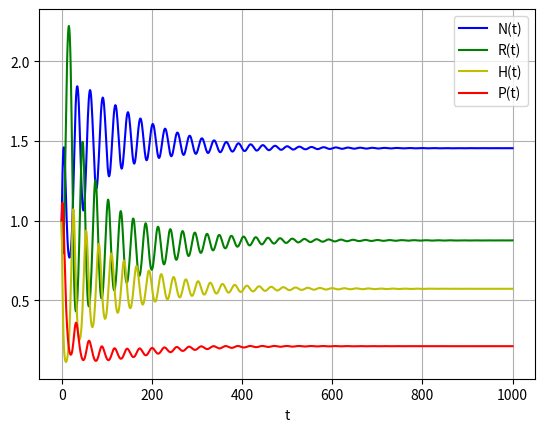

Here is the Python script that generated this plot:

"""
Three trophic level nutrient-autotroph model
added delay in recycling and l term for deforestation
"""

from scipy.optimize import fsolve
import math
import numpy as np
import sympy as sy
from scipy.integrate import odeint
import matplotlib.pyplot as plt
import scipy.signal
from numpy import linalg as LA



a = [0.9, 0.9, 0.9] #maximum uptake rate
b = [2, 2, 2] #half-saturation (concentration of nutrients at half maximum rate)
m = [0.2, 0.2, 0.2] #mortality rate
I = 0.7 #nutrient input
E = 0.3 #nutrient output
r = [0.15] #maximum recycling rate
l = [0] #deforestation rate (biomass loss)
q = [1] #Hill coefficient - ease of decomposition of the matter. This can vary through the season.
s = [0.9] #half-saturation (concentration of dead organic matter (delta*R) at half maximum rate)


"""
setting up a range for iterations of the system for each moment t in time
"""
val = 1000
y0 = 1, 1, 1, 1
trange = np.linspace(0, val, val) #equally spaced elements


def system(y, t, a, b, m, I, E, r, l, q, s):
    
    N, R, H, P = y
    dydt = [I - E*N + (r[0]*(m[0]*R)**q[0])/(s[0]**q[0]+(m[0]*R)**q[0]) + (r[0]*(m[1]*N)**q[0])/(s[0]**q[0]+(m[1]*N)**q[0]) + (r[0]*(m[2]*P)**q[0])/(s[0]**q[0]+(m[2]*P)**q[0]) - a[0]*N*R/(b[0] + N),
            
            a[0]*N*R/(b[0] + N) - m[0]*R - a[1]*H*R/(b[1] + R),
            
            a[1]*H*R/(b[1] + R) - m[1]*H - a[1]*H*P/(b[2] + H),
            
            a[1]*H*P/(b[2] + H) - m[2]*P]
    
    return dydt


solved = odeint(system, y0, trange, args = (a, b, m, I, E, r, l, q, s), atol = 1.49012e-10)


N_values = np.zeros(val)
R_values = np.zeros(val)
H_values = np.zeros(val)
P_values = np.zeros(val)

i=0
for value in solved:
    N_values[i] = value[0]
    R_values[i] = value[1]
    H_values[i] = value[2]
    P_values[i] = value[3]
    i+=1


"""
Plotting dynamics
"""
plt.plot(trange, solved[:, 0], 'b', label='N(t)')
plt.plot(trange, solved[:, 1], 'g', label='R(t)')
plt.plot(trange, solved[:, 2], 'y', label='H(t)')
plt.plot(trange, solved[:, 3], 'r', label='P(t)')
plt.legend(loc='best')
plt.xlabel('t')
plt.grid()
plt.show()


N = solved[val-1,0]
R = solved[val-1,1]
H = solved[val-1,2]
P = solved[val-1,3]


print(N, R, H, P)


N, R, H, P = sy.symbols("N R H P")




equilibrium_values = (sy.nsolve([I - E*N + (r[0]*(m[0]*R)**q[0])/(s[0]**q[0]+(m[0]*R)**q[0]) - a[0]*N*R/(b[0] + N),
            
            a[0]*N*R/(b[0] + N) - m[0]*R - l[0]*R - a[1]*H*R/(b[1] + R),
            
            a[1]*H*R/(b[1] + R) - m[1]*H - a[1]*H*P/(b[2] + H),
            
            a[1]*H*P/(b[2] + H) - m[2]*P],(N, R, H, P),(1,1, 1, 1)) )

print(equilibrium_values)
